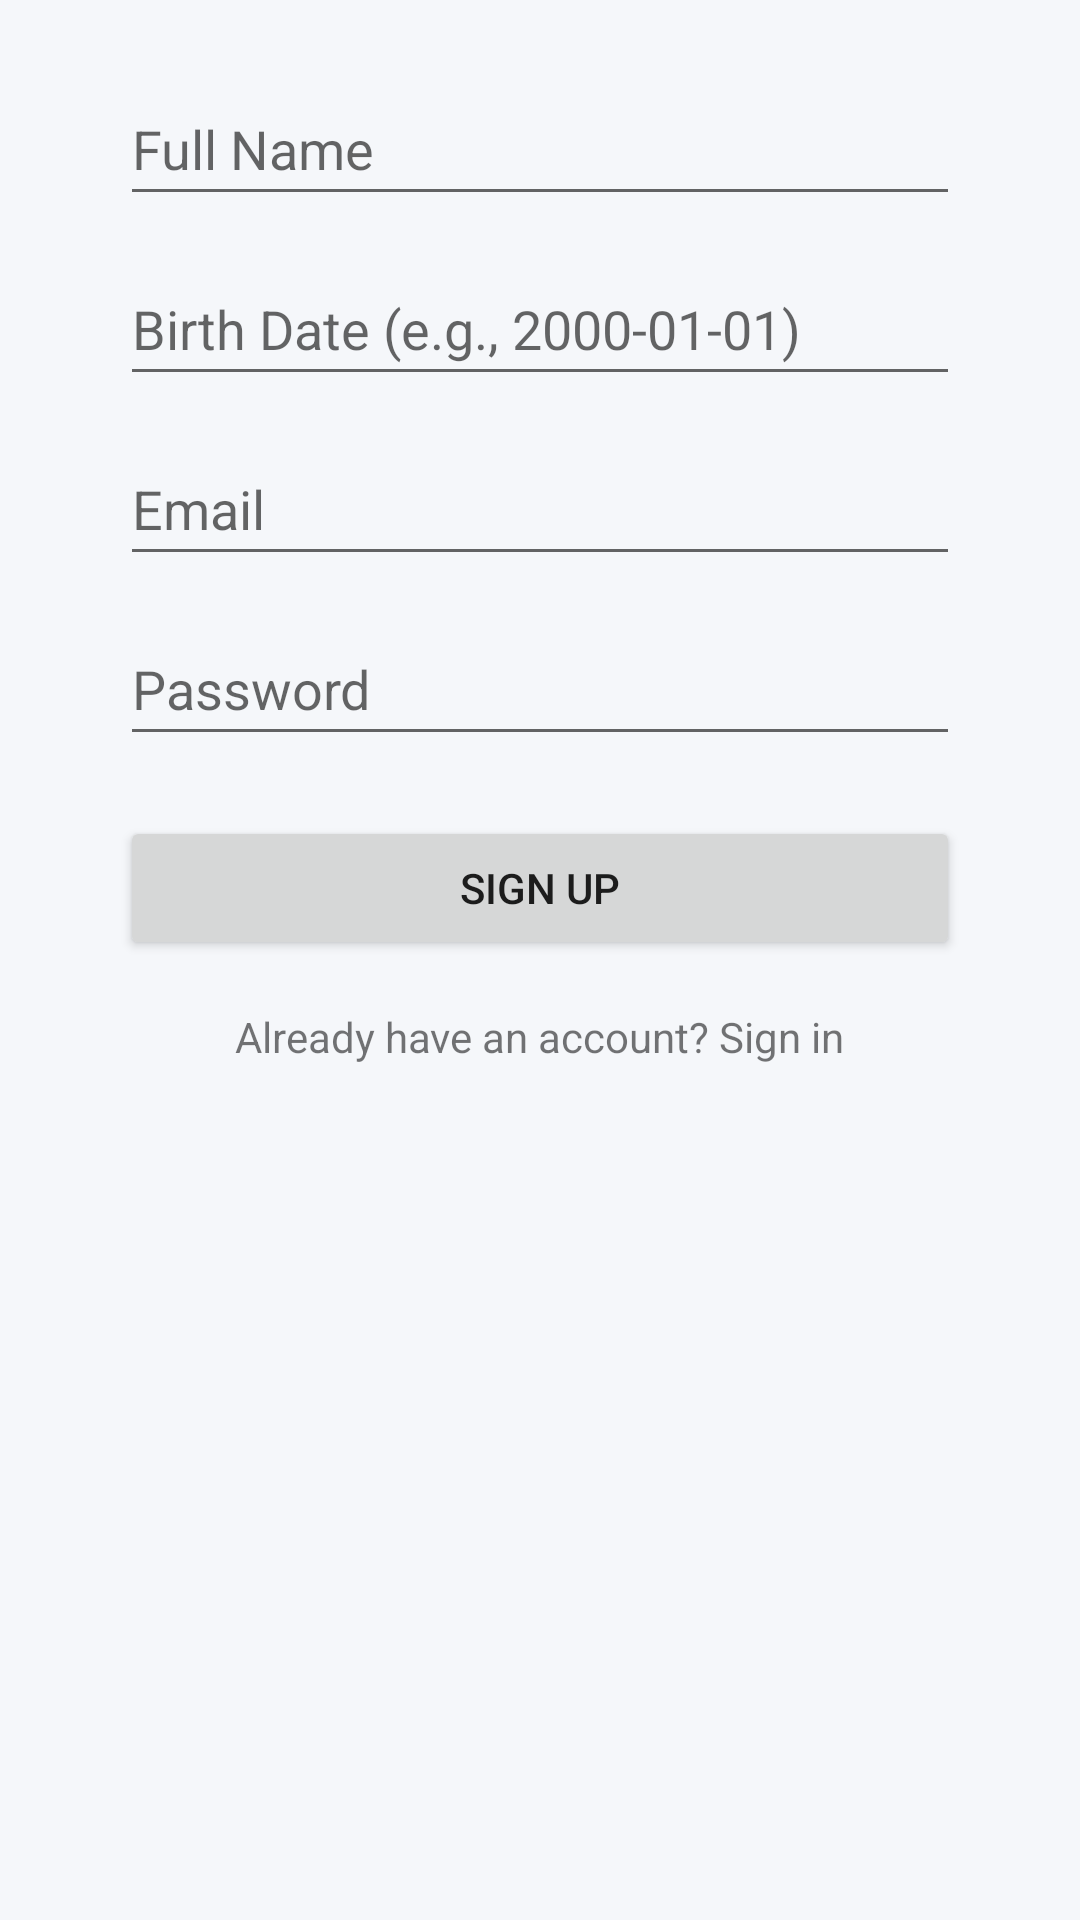

Here is an Android app screen rendered from its layout file. Give the layout XML and the strings, colors and styles it references.
<!-- AndroidManifest.xml: application theme Theme.Trackly -->
<!-- res/layout/activity_signup.xml -->
<?xml version="1.0" encoding="utf-8"?>
<androidx.constraintlayout.widget.ConstraintLayout
    xmlns:android="http://schemas.android.com/apk/res/android"
    xmlns:app="http://schemas.android.com/apk/res-auto"
    android:layout_width="match_parent"
    android:layout_height="match_parent"
    android:padding="24dp">

    
    <androidx.constraintlayout.widget.Guideline
        android:id="@+id/guidelineStart"
        android:layout_width="wrap_content"
        android:layout_height="wrap_content"
        android:orientation="vertical"
        app:layout_constraintGuide_begin="16dp" />

    
    <androidx.constraintlayout.widget.Guideline
        android:id="@+id/guidelineEnd"
        android:layout_width="wrap_content"
        android:layout_height="wrap_content"
        android:orientation="vertical"
        app:layout_constraintGuide_end="16dp" />

    
    <EditText
        android:id="@+id/fullName"
        android:layout_width="0dp"
        android:layout_height="48dp"
        android:hint="Full Name"
        android:inputType="textPersonName"
        app:layout_constraintStart_toStartOf="@id/guidelineStart"
        app:layout_constraintEnd_toEndOf="@id/guidelineEnd"
        app:layout_constraintTop_toTopOf="parent" />

    
    <EditText
        android:id="@+id/birthDate"
        android:layout_width="0dp"
        android:layout_height="48dp"
        android:hint="Birth Date (e.g., 2000-01-01)"
        android:inputType="date"
        app:layout_constraintStart_toStartOf="@id/guidelineStart"
        app:layout_constraintEnd_toEndOf="@id/guidelineEnd"
        app:layout_constraintTop_toBottomOf="@id/fullName"
        android:layout_marginTop="12dp" />

    
    <EditText
        android:id="@+id/email"
        android:layout_width="0dp"
        android:layout_height="48dp"
        android:hint="Email"
        android:inputType="textEmailAddress"
        app:layout_constraintStart_toStartOf="@id/guidelineStart"
        app:layout_constraintEnd_toEndOf="@id/guidelineEnd"
        app:layout_constraintTop_toBottomOf="@id/birthDate"
        android:layout_marginTop="12dp" />

    
    <EditText
        android:id="@+id/password"
        android:layout_width="0dp"
        android:layout_height="48dp"
        android:hint="Password"
        android:inputType="textPassword"
        app:layout_constraintStart_toStartOf="@id/guidelineStart"
        app:layout_constraintEnd_toEndOf="@id/guidelineEnd"
        app:layout_constraintTop_toBottomOf="@id/email"
        android:layout_marginTop="12dp" />

    
    <Button
        android:id="@+id/signupBtn"
        android:layout_width="0dp"
        android:layout_height="48dp"
        android:text="@string/btn_signup"
        app:layout_constraintStart_toStartOf="@id/guidelineStart"
        app:layout_constraintEnd_toEndOf="@id/guidelineEnd"
        app:layout_constraintTop_toBottomOf="@id/password"
        android:layout_marginTop="20dp" />

    
    <TextView
        android:id="@+id/signInRedirect"
        android:layout_width="wrap_content"
        android:layout_height="wrap_content"
        android:text="@string/signin_redirect"
        app:layout_constraintTop_toBottomOf="@id/signupBtn"
        android:layout_marginTop="16dp"
        app:layout_constraintStart_toStartOf="parent"
        app:layout_constraintEnd_toEndOf="parent" />

</androidx.constraintlayout.widget.ConstraintLayout>
<!-- resources referenced by this layout -->
<resources>
  <string name="btn_signup">Sign Up</string>
  <string name="signin_redirect">Already have an account? Sign in</string>
  <style name="Theme.Trackly" parent="Theme.MaterialComponents.DayNight.NoActionBar">
          
          <item name="colorPrimary">@color/primaryBlue</item>
          <item name="colorPrimaryVariant">@color/primaryBlueVariant</item>
          <item name="colorOnPrimary">@color/white</item>
  
          
          <item name="colorSecondary">@color/secondaryViolet</item>
          <item name="colorSecondaryVariant">@color/secondaryVioletVariant</item>
          <item name="colorOnSecondary">@color/white</item>
  
          
          <item name="android:colorBackground">@color/lightGray</item>
          <item name="colorSurface">@color/white</item>
          <item name="colorOnBackground">@color/darkText</item>
          <item name="colorOnSurface">@color/darkText</item>
  
          
          <item name="colorError">#B00020</item>
          <item name="colorOnError">@color/white</item>
  
          
          <item name="materialButtonStyle">@style/Widget.Trackly.Button</item>
  
          
          <item name="textAppearanceHeadline6">@style/TextAppearance.Trackly.Headline6</item>
          <item name="textAppearanceBody1">@style/TextAppearance.Trackly.Body1</item>
      </style>
  <color name="primaryBlue">#4A90E2</color>
  <color name="primaryBlueVariant">#3A78C2</color>
  <color name="white">#FFFFFF</color>
  <color name="secondaryViolet">#8E44AD</color>
  <color name="secondaryVioletVariant">#6E3291</color>
  <color name="lightGray">#F5F7FA</color>
  <color name="darkText">#1F2937</color>
  <style name="Widget.Trackly.Button" parent="Widget.MaterialComponents.Button">
          <item name="backgroundTint">@color/primaryBlue</item>
          <item name="cornerRadius">12dp</item>
          <item name="android:textColor">@color/white</item>
          <item name="android:textAllCaps">false</item>
          <item name="android:textSize">16sp</item>
          <item name="android:fontFamily">@font/roboto_medium</item>
      </style>
  <style name="TextAppearance.Trackly.Headline6" parent="TextAppearance.MaterialComponents.Headline6">
          <item name="android:textColor">@color/darkText</item>
          <item name="android:fontFamily">@font/roboto_bold</item>
      </style>
  <style name="TextAppearance.Trackly.Body1" parent="TextAppearance.MaterialComponents.Body1">
          <item name="android:textColor">@color/darkText</item>
          <item name="android:fontFamily">@font/roboto_regular</item>
      </style>
</resources>
